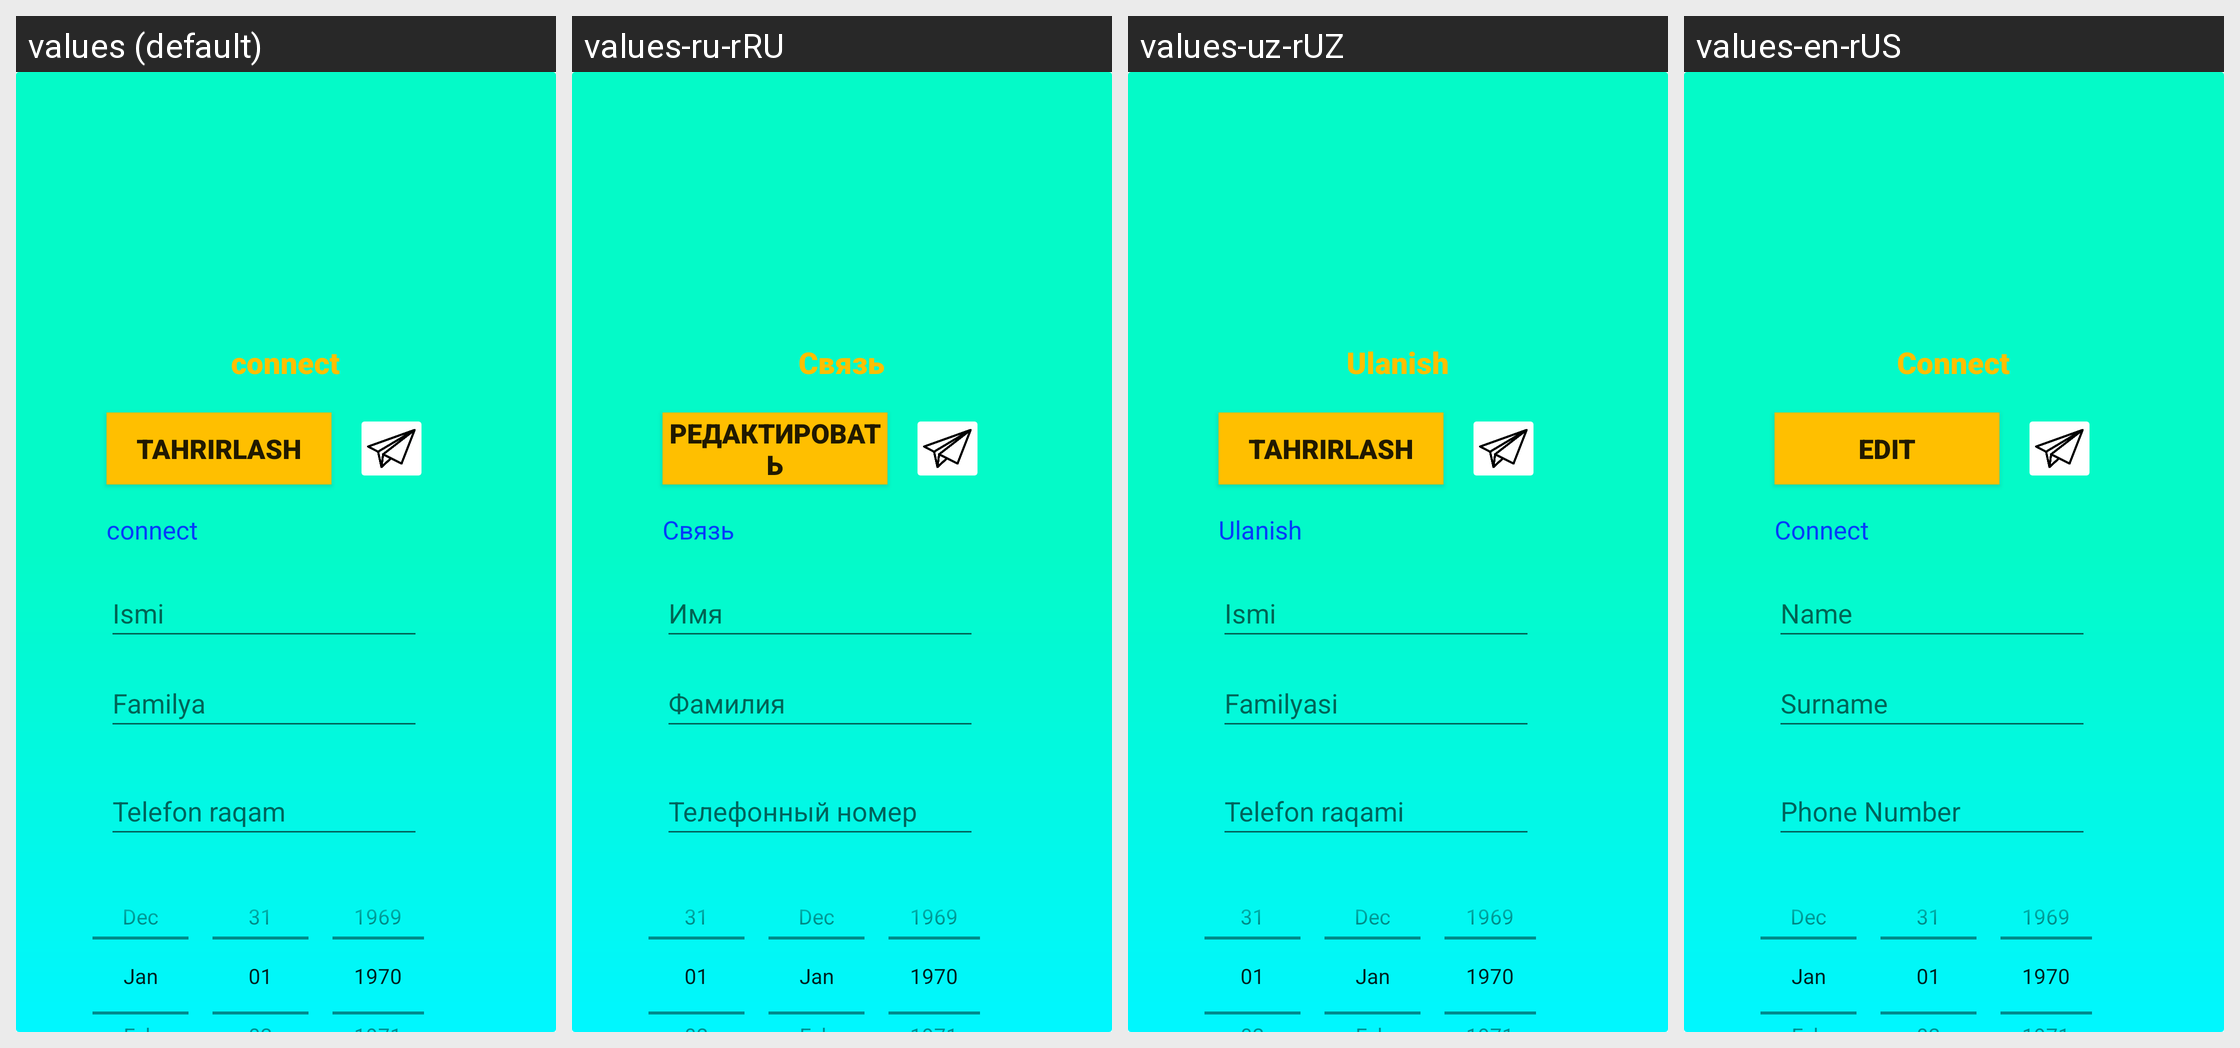

The same Android screen rendered under several of its app's locales, left to right. List the strings drawn on it with the default value and each locale's translation.
Android screen res/layout/fragment_foydalanuvchi.xml rendered under 4 locales, left to right: values (default), values-ru-rRU, values-uz-rUZ, values-en-rUS. Device: Nexus 5 (rendered at 1080×1920; each locale shown at half size, 540×960, under a caption strip naming it); theme Theme.Onewin.
Strings drawn on this screen, with the default value and each locale's value (text and hints the layout hard-codes, and strings that could not be matched under every locale, appear in the picture but are not listed):

tahrirlash
  values: Tahrirlash
  values-ru-rRU: Редактировать
  values-uz-rUZ: Tahrirlash
  values-en-rUS: Edit

connect
  values: connect
  values-ru-rRU: Связь
  values-uz-rUZ: Ulanish
  values-en-rUS: Connect

ismi
  values: Ismi
  values-ru-rRU: Имя
  values-uz-rUZ: Ismi
  values-en-rUS: Name

familya
  values: Familya
  values-ru-rRU: Фамилия
  values-uz-rUZ: Familyasi
  values-en-rUS: Surname

telefon_raqam
  values: Telefon raqam
  values-ru-rRU: Телефонный номер
  values-uz-rUZ: Telefon raqami
  values-en-rUS: Phone Number
